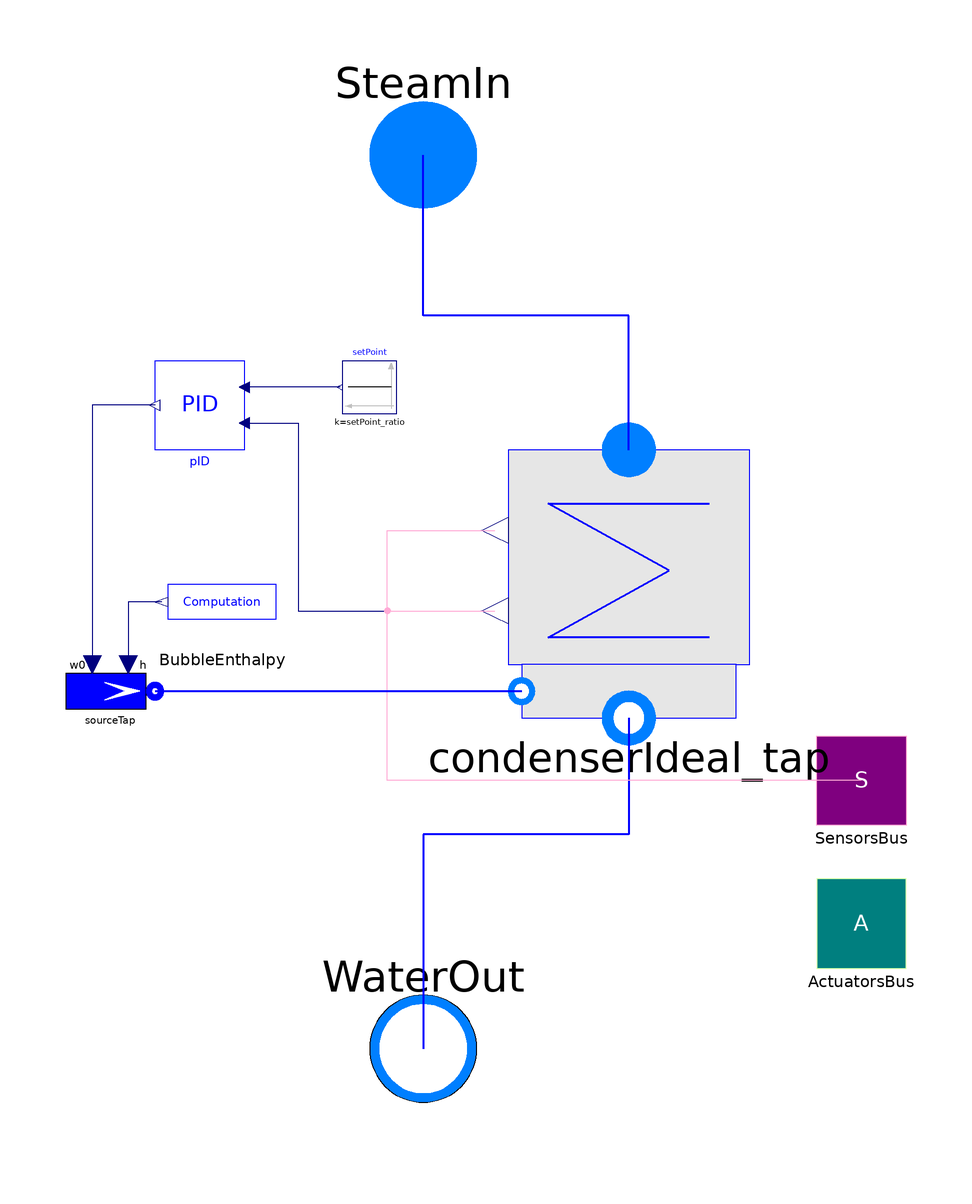

Above is the diagram view of the following Modelica model: its components placed by their Placement annotations and its connect equations drawn as lines.

model CondPlant_cc
  "Condensation plant with condenser ratio control (type ImpPressureCondenser_tap)"
  extends Interfaces.CondPlant_base;
  parameter Real setPoint_ratio "SetPoint ratio Steam Volume / Total Volume";

  ThermoPower3.PowerPlants.Control.PID pID(
    PVmax=1,
    PVmin=0.1,
    CSmin=-0.6,
    CSmax=0.6,
    Ti=2000,
    Kp=-3,
    steadyStateInit=SSInit) annotation (Placement(transformation(extent={{-40,
            34},{-60,54}}, rotation=0)));
  Modelica.Blocks.Sources.Constant setPoint(k=setPoint_ratio) annotation (
      Placement(transformation(extent={{-6,42},{-18,54}}, rotation=0)));
  Condensers.CondenserPreP_tap condenserIdeal_tap(
    redeclare package Medium = FluidMedium,
    p=p,
    Vtot=Vtot,
    Vlstart=Vlstart) annotation (Placement(transformation(extent={{16,-26},{76,
            34}}, rotation=0)));
  ThermoPower3.Water.SourceW sourceTap(
    redeclare package Medium = FluidMedium,
    p0=p,
    allowFlowReversal=true) annotation (Placement(transformation(extent={{-80,-30},
            {-60,-10}}, rotation=0)));
  ThermoPower3.PowerPlants.SteamTurbineGroup.Components.Comp_bubble_h
    BubbleEnthalpy(redeclare package FluidMedium = FluidMedium, p=p)
    annotation (Placement(transformation(extent={{-30,-10},{-60,10}}, rotation=
            0)));
  parameter Boolean SSInit=false "Initialize in steady state";
equation

  connect(setPoint.y, pID.SP)
    annotation (Line(points={{-18.6,48},{-40,48}}, color={0,0,127}));
  connect(pID.CS, sourceTap.in_w0)
    annotation (Line(points={{-60,44},{-74,44},{-74,-14}}, color={0,0,127}));
  connect(pID.PV, condenserIdeal_tap.ratio_Vv_Vtot) annotation (Line(points={{-40,
          40},{-28,40},{-28,-2},{16,-2}}, color={0,0,127}));
  connect(condenserIdeal_tap.steamIn, SteamIn) annotation (Line(
      points={{46,34},{46,64},{0,64},{0,100}},
      thickness=0.5,
      color={0,0,255}));
  connect(condenserIdeal_tap.waterOut, WaterOut) annotation (Line(
      points={{46,-26},{46,-52},{0,-52},{0,-100}},
      thickness=0.5,
      color={0,0,255}));
  connect(BubbleEnthalpy.h, sourceTap.in_h)
    annotation (Line(points={{-58.5,0},{-66,0},{-66,-14}}, color={0,0,127}));
  connect(SensorsBus.Cond_ratio, condenserIdeal_tap.ratio_Vv_Vtot) annotation (
      Line(points={{98,-40},{-8,-40},{-8,-2},{16,-2}}, color={255,170,213}));
  connect(SensorsBus.Cond_Q, condenserIdeal_tap.Qcond) annotation (Line(points=
          {{98,-40},{-8,-40},{-8,16},{16,16}}, color={255,170,213}));
  connect(sourceTap.flange, condenserIdeal_tap.tapWater) annotation (Line(
      points={{-60,-20},{22,-20}},
      color={0,0,255},
      thickness=0.5,
      smooth=Smooth.None));
  annotation (Diagram(coordinateSystem(preserveAspectRatio=false, extent={{-100,
            -100},{100,100}}), graphics), Icon);
end CondPlant_cc;